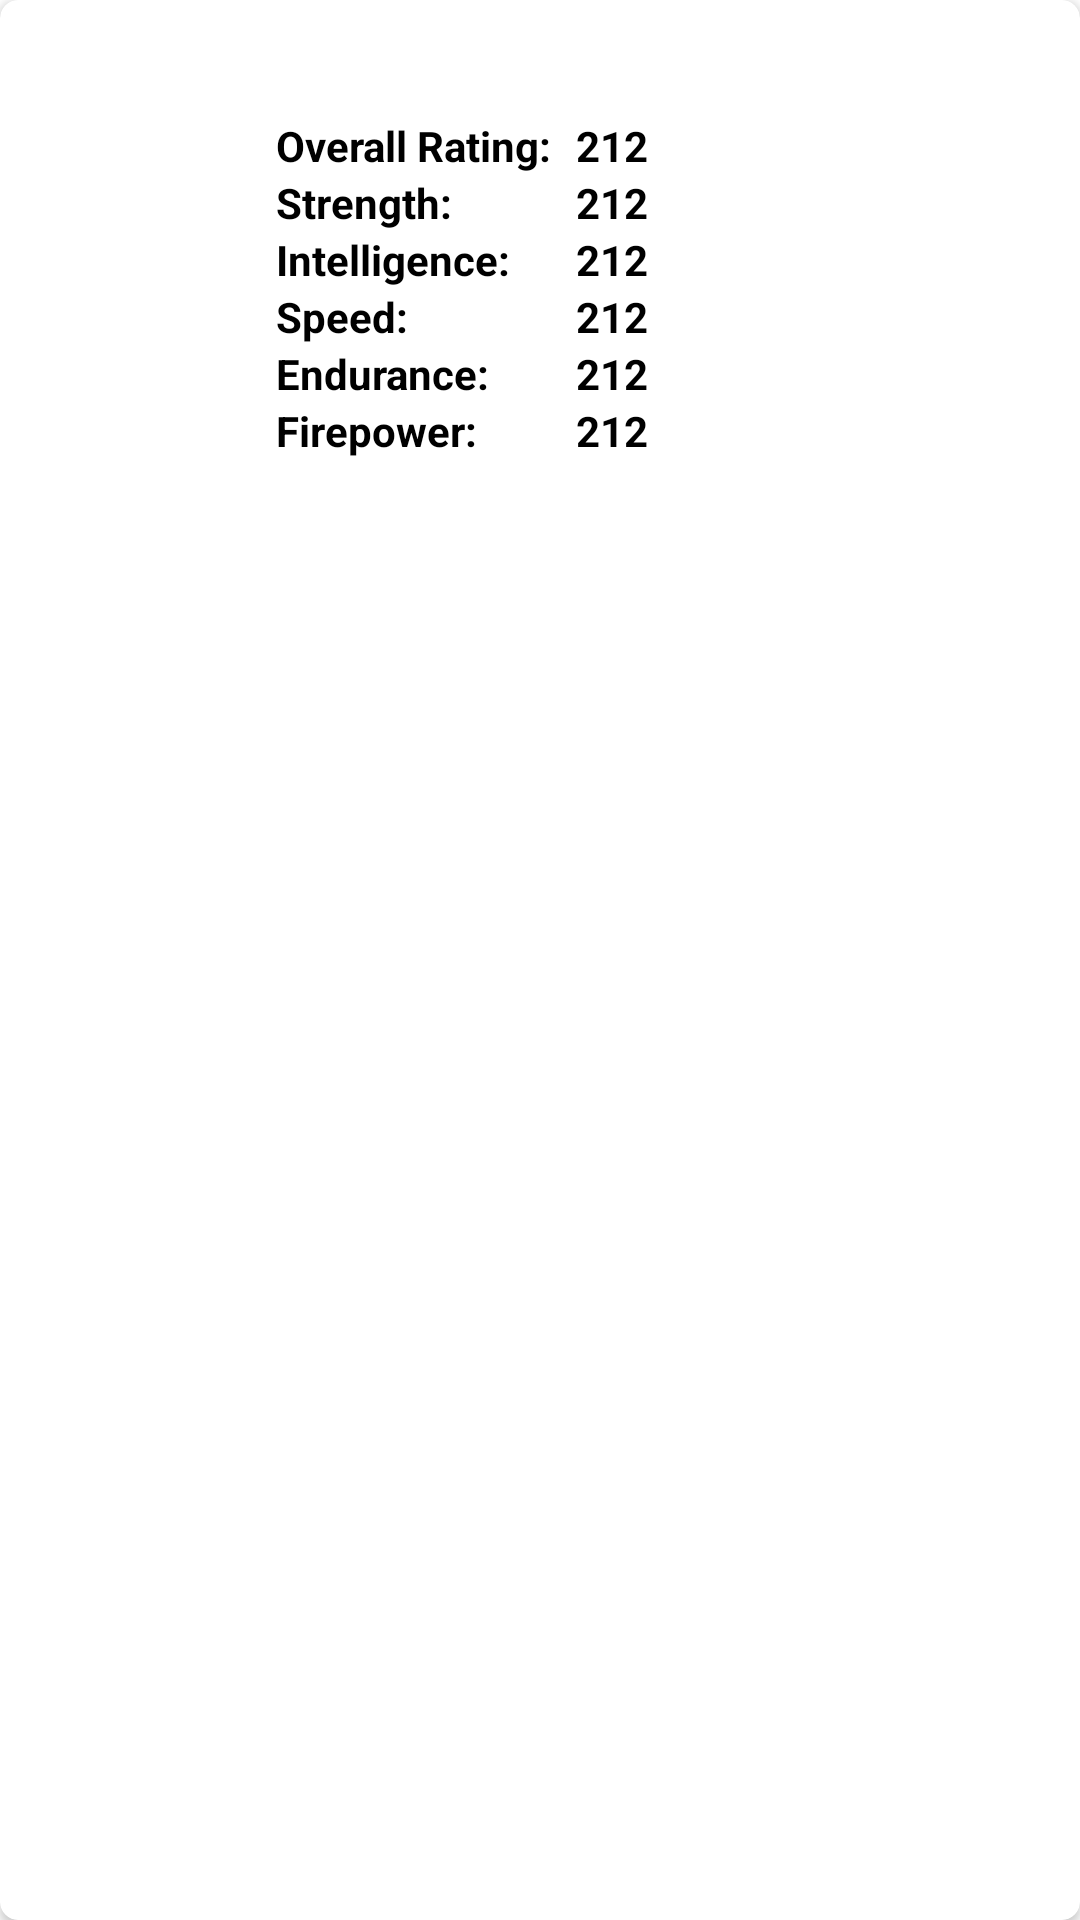

Write the Android layout XML for this screen, with the resource values it uses.
<!-- AndroidManifest.xml: application theme Theme.TransformersBattle -->
<!-- res/layout/recycler_view_item_transformer.xml -->
<?xml version="1.0" encoding="utf-8"?>
<androidx.cardview.widget.CardView xmlns:android="http://schemas.android.com/apk/res/android"
    android:layout_width="match_parent"
    android:layout_height="wrap_content"
    xmlns:app="http://schemas.android.com/apk/res-auto"
    app:cardCornerRadius="6dp"
    android:layout_margin="6dp"
    android:background="@android:color/holo_blue_dark">
    <LinearLayout
        android:layout_width="match_parent"
        android:layout_height="wrap_content"
        android:layout_margin="2dp"
        android:weightSum="2"
        android:orientation="horizontal">
        <ImageView
            android:id="@+id/imgcar"
            android:layout_width="0dp"
            android:layout_height="100dp"
            android:layout_weight="0.5" />

        <RelativeLayout
            android:layout_width="0dp"
            android:layout_height="wrap_content"
            android:layout_weight="1.5"
            android:layout_margin="2dp">

            <TextView
                android:id="@+id/transformer_name"
                android:layout_width="match_parent"
                android:layout_height="wrap_content"
                android:textColor="@color/black"
                android:textSize="26sp"
                android:textStyle="bold"
                android:maxLines="1"
                android:ellipsize="end"/>

            <TextView
                android:id="@+id/transformer_overall_rating_label"
                android:layout_width="wrap_content"
                android:layout_height="wrap_content"
                android:layout_below="@+id/transformer_name"
                android:textColor="@color/black"
                android:textStyle="bold"
                android:text="@string/transformer_item_overall_rating"
                />

            <TextView
                android:id="@+id/transformer_overall_rating"
                android:layout_width="wrap_content"
                android:layout_height="wrap_content"
                android:layout_marginStart="8dp"
                android:layout_below="@+id/transformer_name"
                android:layout_toEndOf="@+id/transformer_overall_rating_label"
                android:textColor="@color/black"
                android:textStyle="bold"
                android:text="212" />

            <TextView
                android:id="@+id/transformer_strength_label"
                android:layout_width="wrap_content"
                android:layout_height="wrap_content"
                android:layout_below="@+id/transformer_overall_rating_label"
                android:textColor="@color/black"
                android:textStyle="bold"
                android:text="@string/transformer_item_strength"
                />

            <TextView
                android:id="@+id/transformer_strength"
                android:layout_width="wrap_content"
                android:layout_height="wrap_content"
                android:layout_marginStart="8dp"
                android:layout_below="@+id/transformer_overall_rating_label"
                android:layout_toEndOf="@+id/transformer_overall_rating_label"
                android:textColor="@color/black"
                android:textStyle="bold"
                android:text="212" />

            <TextView
                android:id="@+id/transformer_intelligence_label"
                android:layout_width="wrap_content"
                android:layout_height="wrap_content"
                android:layout_below="@+id/transformer_strength_label"
                android:textColor="@color/black"
                android:textStyle="bold"
                android:text="@string/transformer_item_intelligence"
                />

            <TextView
                android:id="@+id/transformer_intelligence"
                android:layout_width="wrap_content"
                android:layout_height="wrap_content"
                android:layout_marginStart="8dp"
                android:layout_below="@+id/transformer_strength_label"
                android:layout_toEndOf="@+id/transformer_overall_rating_label"
                android:textColor="@color/black"
                android:textStyle="bold"
                android:text="212" />

            <TextView
                android:id="@+id/transformer_speed_label"
                android:layout_width="wrap_content"
                android:layout_height="wrap_content"
                android:layout_below="@+id/transformer_intelligence_label"
                android:textColor="@color/black"
                android:textStyle="bold"
                android:text="@string/transformer_item_speed"
                />

            <TextView
                android:id="@+id/transformer_speed"
                android:layout_width="wrap_content"
                android:layout_height="wrap_content"
                android:layout_marginStart="8dp"
                android:layout_below="@+id/transformer_intelligence_label"
                android:layout_toEndOf="@+id/transformer_overall_rating_label"
                android:textColor="@color/black"
                android:textStyle="bold"
                android:text="212" />

            <TextView
                android:id="@+id/transformer_endurance_label"
                android:layout_width="wrap_content"
                android:layout_height="wrap_content"
                android:layout_below="@+id/transformer_speed_label"
                android:textColor="@color/black"
                android:textStyle="bold"
                android:text="@string/transformer_item_endurance"
                />

            <TextView
                android:id="@+id/transformer_endurance"
                android:layout_width="wrap_content"
                android:layout_height="wrap_content"
                android:layout_marginStart="8dp"
                android:layout_below="@+id/transformer_speed_label"
                android:layout_toEndOf="@+id/transformer_overall_rating_label"
                android:textColor="@color/black"
                android:textStyle="bold"
                android:text="212" />

            <TextView
                android:id="@+id/transformer_firepower_label"
                android:layout_width="wrap_content"
                android:layout_height="wrap_content"
                android:layout_below="@+id/transformer_endurance_label"
                android:textColor="@color/black"
                android:textStyle="bold"
                android:text="@string/transformer_item_firepower"
                />

            <TextView
                android:id="@+id/transformer_firepower"
                android:layout_width="wrap_content"
                android:layout_height="wrap_content"
                android:layout_marginStart="8dp"
                android:layout_below="@+id/transformer_endurance_label"
                android:layout_toEndOf="@+id/transformer_overall_rating_label"
                android:textColor="@color/black"
                android:textStyle="bold"
                android:text="212" />

        </RelativeLayout>
    </LinearLayout>

</androidx.cardview.widget.CardView>
<!-- resources referenced by this layout -->
<resources>
  <string name="transformer_item_endurance">Endurance:</string>
  <string name="transformer_item_firepower">Firepower:</string>
  <string name="transformer_item_intelligence">Intelligence:</string>
  <string name="transformer_item_overall_rating">Overall Rating:</string>
  <string name="transformer_item_speed">Speed:</string>
  <string name="transformer_item_strength">Strength:</string>
  <style name="Theme.TransformersBattle" parent="Theme.MaterialComponents.DayNight.DarkActionBar">
          
          <item name="colorPrimary">@color/purple_500</item>
          <item name="colorPrimaryVariant">@color/purple_700</item>
          <item name="colorOnPrimary">@color/white</item>
          
          <item name="colorSecondary">@color/teal_200</item>
          <item name="colorSecondaryVariant">@color/teal_700</item>
          <item name="colorOnSecondary">@color/black</item>
          
          <item name="android:statusBarColor" tools:targetApi="l">?attr/colorPrimaryVariant</item>
          
      </style>
  <!-- not gathered from this repository: default colours our renderer supplied (Android Studio template values) -->
  <color name="purple_500">#FF6200EE</color>
  <color name="purple_700">#FF3700B3</color>
  <color name="teal_200">#FF03DAC5</color>
  <color name="teal_700">#FF018786</color>
  <color name="black">#FF000000</color>
  <color name="white">#FFFFFFFF</color>
</resources>
